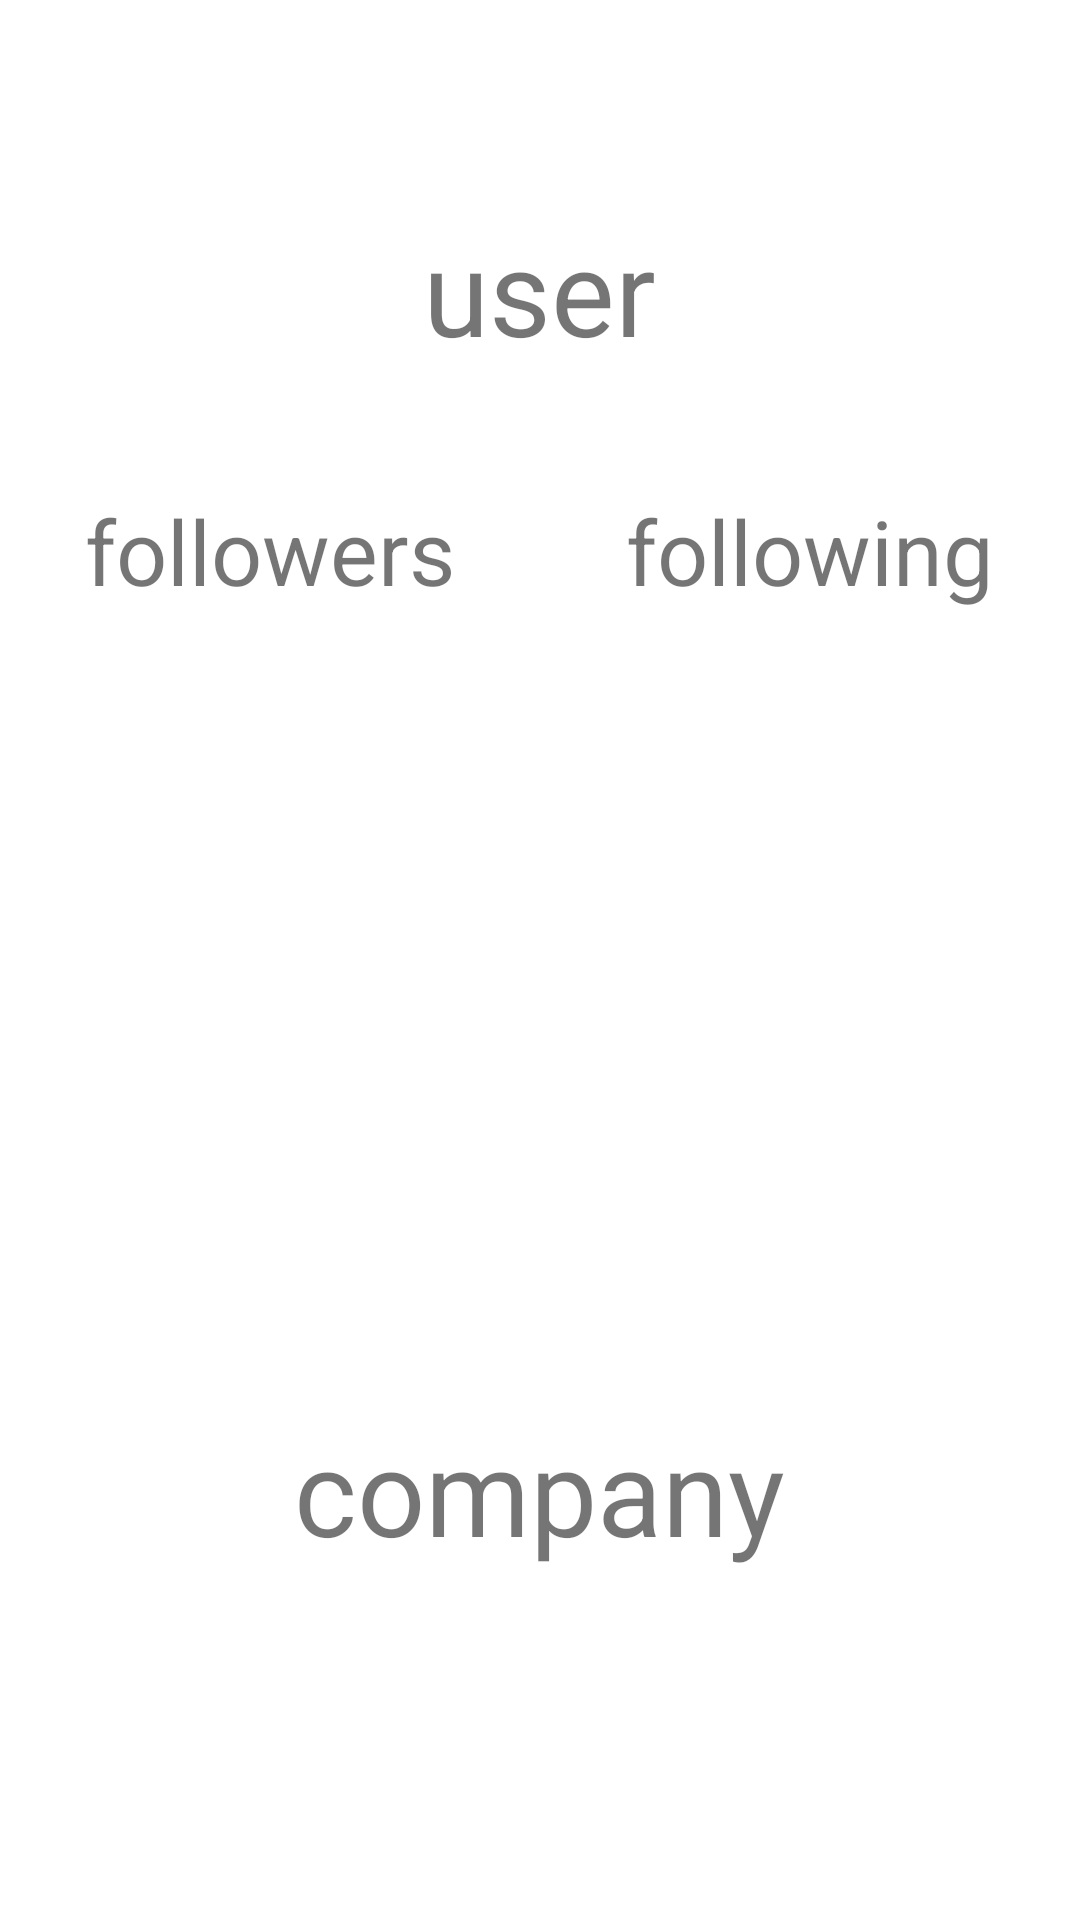

Layout XML and referenced resources for this Android screen:
<!-- AndroidManifest.xml: application theme Theme.Gethub -->
<!-- res/layout/activity_result.xml -->
<?xml version="1.0" encoding="utf-8"?>
<RelativeLayout xmlns:android="http://schemas.android.com/apk/res/android"
    xmlns:app="http://schemas.android.com/apk/res-auto"
    xmlns:tools="http://schemas.android.com/tools"
    android:layout_width="match_parent"
    android:layout_height="match_parent"
    tools:context=".ResultActivity">
    <TextView
        android:id="@+id/userid"
        android:layout_width="wrap_content"
        android:layout_height="wrap_content"
        android:text="user"
        android:textSize="40sp"
        android:layout_centerHorizontal="true"
        android:layout_marginTop="70dp"/>
    <LinearLayout
        android:layout_width="match_parent"
        android:layout_height="wrap_content"
        android:weightSum="2"
        android:layout_centerHorizontal="true"
        android:layout_below="@+id/userid"
        android:orientation="horizontal"
        android:gravity="center"
        android:layout_marginTop="40dp"
        >
        <TextView
            android:id="@+id/followers"
            android:layout_width="0dp"
            android:layout_weight="1"
            android:layout_height="wrap_content"
            android:textSize="30sp"
            android:text="followers"
            android:gravity="center"/>
        <TextView
            android:id="@+id/following"
            android:layout_width="0dp"
            android:layout_weight="1"
            android:layout_height="wrap_content"
            android:textSize="30sp"
            android:text="following"
            android:gravity="center"/>

    </LinearLayout>

    <ImageView
        android:id="@+id/github_log"
        android:src="@drawable/github_log"
        android:layout_width="200dp"
        android:layout_height="200dp"
        android:layout_centerInParent="true"/>


    <TextView
        android:id="@+id/company"
        android:layout_width="wrap_content"
        android:layout_height="wrap_content"
        android:layout_centerHorizontal="true"
        android:text="company"
        android:textSize="40sp"
        android:layout_below="@+id/github_log"
        android:layout_marginTop="50dp"/>


</RelativeLayout>
<!-- resources referenced by this layout -->
<resources>
  <style name="Theme.Gethub" parent="Theme.MaterialComponents.DayNight.DarkActionBar">
          
          <item name="colorPrimary">@color/purple_500</item>
          <item name="colorPrimaryVariant">@color/purple_700</item>
          <item name="colorOnPrimary">@color/white</item>
          
          <item name="colorSecondary">@color/teal_200</item>
          <item name="colorSecondaryVariant">@color/teal_700</item>
          <item name="colorOnSecondary">@color/black</item>
          
          <item name="android:statusBarColor" tools:targetApi="l">?attr/colorPrimaryVariant</item>
          
      </style>
  <!-- not gathered from this repository: default colours our renderer supplied (Android Studio template values) -->
  <color name="purple_500">#FF6200EE</color>
  <color name="purple_700">#FF3700B3</color>
  <color name="teal_200">#FF03DAC5</color>
  <color name="teal_700">#FF018786</color>
  <color name="black">#FF000000</color>
  <color name="white">#FFFFFFFF</color>
</resources>
